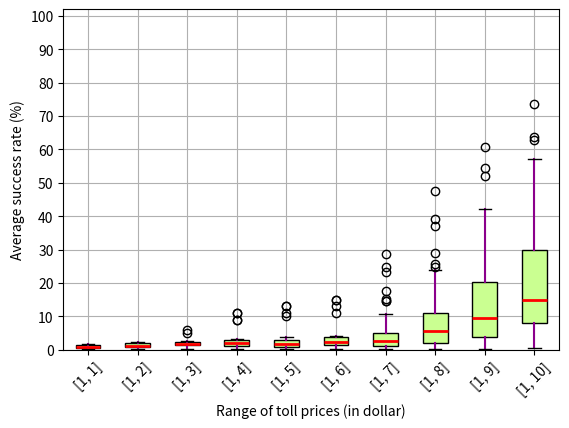

Write Python code to recreate this figure.
import matplotlib.pyplot as plt
import numpy as np
import random


'''
To facilitate the quick generation of Figure6(c), we provide this file *generate-figure6-c-condensed.py*, which takes
the precomputed average success rates as input and generates the figure. 
'''


def if_int(num_):
    rem = num_ - int(num_)
    if rem == 0:
        return True


def generate_flat_rand_num(low_val, high_val):
    num_ = round(random.uniform(low_val, high_val), 2)
    if low_val != high_val:
        while(if_int(num_)):
            num_ = round(random.uniform(low_val, high_val), 2)
        return num_
    else:
        return num_


'''
The precomputed average success rates are stored in the list, namely list_of_list_of_avg_success_rates.
'''

list_of_list_of_avg_success_rates = [[0.36, 1.69, 0.85, 0.27, 1.49, 0.21, 1.72, 0.3, 0.59, 0.7, 0.91, 0.44, 0.89, 0.96, 1.39, 0.7, 0.69, 0.3, 1.58, 0.94, 0.64, 1.15, 1.06, 1.37, 1.56, 0.34, 0.95, 0.59, 0.74, 1.01, 0.75, 1.59, 0.24, 1.13, 1.15, 1.31, 0.52, 0.23, 1.34, 1.79, 0.86, 1.14, 1.35, 1.39, 0.44, 1.59, 1.55, 1.5, 1.76, 1.73], [1.26, 1.26, 1.46, 2.03, 0.25, 2.22, 0.86, 0.57, 0.92, 1.19, 0.33, 1.08, 1.31, 1.25, 1.86, 1.92, 0.61, 1.67, 2.13, 2.17, 1.53, 2.24, 1.4, 1.92, 1.13, 2.09, 2.15, 0.77, 1.82, 0.31, 1.69, 1.16, 0.52, 1.55, 1.87, 1.28, 1.04, 1.95, 1.65, 0.77, 2.05, 0.78, 1.42, 2.29, 1.03, 2.19, 0.89, 0.53, 0.93, 1.19], [0.83, 1.41, 2.65, 0.26, 2.47, 1.8, 1.12, 1.29, 1.81, 1.5, 5, 2.58, 0.89, 1.37, 1.71, 0.96, 1.51, 2.51, 2.55, 0.23, 6, 2.43, 2.31, 1.38, 2.17, 0.67, 0.69, 2.57, 2.58, 2.28, 2.03, 2.5, 2.14, 2.42, 1.58, 2.05, 1.79, 0.5, 2.06, 1.6, 0.67, 1.52, 2.21, 1.13, 1.63, 0.93, 2.09, 1.66, 1.68, 2.67], [3.01, 2.05, 3.12, 3.27, 2.94, 0.85, 0.55, 0.89, 0.94, 0.82, 9, 0.54, 0.8, 0.53, 2.86, 3.06, 0.47, 1.52, 1.46, 1.9, 11, 2.44, 0.84, 0.87, 3.26, 1.47, 0.96, 3.25, 0.22, 3.13, 11, 2.06, 2.94, 2.33, 2.16, 3.01, 1.7, 1.36, 1.75, 2.14, 9, 2.51, 2.69, 2.34, 2.59, 2.48, 2.12, 1.58, 1.71, 1.55], [2.46, 3.11, 0.92, 3.37, 2.32, 0.5, 1.84, 1.3, 2.08, 0.96, 10, 1.86, 0.9, 0.71, 2.84, 0.51, 0.86, 2.75, 1.3, 1.62, 13, 0.3, 1.63, 3.5, 0.91, 3.61, 1.96, 3.22, 1.62, 2.87, 13, 0.2, 0.27, 1.92, 0.3, 0.76, 1.25, 2.99, 1.16, 2.64, 11, 2.82, 0.38, 3.78, 2.31, 2.9, 2.09, 2.97, 0.54, 1.86], [1.84, 4.03, 0.58, 2.59, 3.22, 3.44, 1.7, 0.75, 4.05, 3.83, 11, 2.23, 0.59, 2.5, 2.11, 1.47, 2.97, 4.08, 0.6, 1.3, 15, 0.38, 2.35, 1.06, 1.24, 3.57, 3.9, 2.32, 1.35, 2.62, 15, 2.6, 2.05, 3.24, 4.03, 4.23, 1.38, 1.45, 0.95, 2.36, 13, 4.23, 1.52, 1.64, 3.2, 4.2, 2.49, 1.09, 3.76, 0.84], [4.95, 0.86, 1.12, 15.31, 14.57, 0.29, 1.54, 1.01, 6.53, 8.51, 1.76, 2.05, 4.0, 2.41, 1.69, 3.28, 2.04, 4.81, 28.59, 7.33, 1.2, 3.0, 2.44, 4.43, 1.29, 3.43, 0.45, 3.45, 1.76, 0.21, 2.25, 14.54, 17.55, 23.29, 24.84, 8.77, 2.55, 1.18, 2.53, 10.69, 1.32, 1.24, 0.17, 0.12, 4.95, 0.61, 3.59, 0.24, 2.9, 5.14], [1.48, 1.98, 25.69, 24.93, 0.49, 2.76, 1.72, 7.08, 16.55, 10.63, 3.72, 8.17, 2.1, 3.0, 5.82, 3.82, 8.99, 39.05, 14.04, 2.02, 6.02, 5.04, 8.24, 2.21, 8.44, 0.79, 7.31, 3.25, 0.35, 4.04, 23.98, 28.91, 47.59, 37.17, 17.25, 3.61, 2.27, 5.32, 11.68, 2.29, 1.63, 0.3, 0.2, 11.31, 1.07, 7.59, 0.39, 5.95, 9.44, 13.88], [3.32, 35.64, 35.33, 0.77, 4.53, 2.74, 21.25, 26.2, 8.4, 7.02, 15.67, 6.64, 5.12, 9.75, 7.31, 15.9, 54.56, 22.89, 3.19, 10.17, 8.37, 14.61, 3.78, 14.86, 1.32, 12.36, 5.32, 0.55, 6.26, 30.02, 39.68, 52.12, 42.05, 25.6, 9.82, 4.07, 7.74, 18.34, 3.97, 2.58, 0.4, 0.32, 16.14, 1.71, 12.04, 0.6, 9.51, 16.79, 21.02, 60.79], [46.92, 45.77, 1.16, 7.88, 4.23, 29.95, 35.13, 8.36, 12.46, 22.23, 8.5, 9.56, 15.72, 12.33, 23.98, 62.86, 31.27, 6.24, 15.22, 12.6, 20.98, 5.87, 18.17, 2.21, 19.87, 9.0, 0.82, 9.84, 43.3, 52.87, 57.17, 63.69, 36.26, 12.86, 6.83, 14.35, 27.95, 8.13, 3.96, 0.62, 0.48, 23.44, 2.67, 18.47, 0.88, 14.23, 24.88, 29.64, 73.66, 35.31]]
list_of_upper_bound_prices = []

for i in range(1, 11):
    list_of_upper_bound_prices.append(i)

'''
Draw the graph
'''
list_format_upper_bound_price = []
for upper_bound_price in list_of_upper_bound_prices:
    a = [1, upper_bound_price]
    list_format_upper_bound_price.append(str(a))

len_list_of_upper_bound_prices = len(list_of_upper_bound_prices)
label = []

for i in range(len_list_of_upper_bound_prices):
    label.append(i + 1)

fig, ax = plt.subplots()

plt.gcf().subplots_adjust(bottom=0.17)
bp = ax.boxplot(list_of_list_of_avg_success_rates, patch_artist=True)
plt.xticks(label, list_format_upper_bound_price, rotation=45)
plt.xlabel("Range of toll prices (in dollar)")

labels2 = np.arange(0, 101, 10)
plt.ylim(0, 102)
plt.yticks(labels2, labels2)
plt.ylabel("Average success rate (%)")
plt.grid()


for median in bp['medians']:
    median.set(color='red',
               linewidth=2)

for whisker in bp['whiskers']:
    whisker.set(color='#8B008B',
                linewidth=1.5,
                )

col = '#caff91'
colors = []
for i in range(len_list_of_upper_bound_prices):
    colors.append(col)

for patch, color in zip(bp['boxes'], colors):
    patch.set_facecolor(color)

plt.savefig("figure6-c.pdf", format="pdf", bbox_inches="tight")
plt.show()